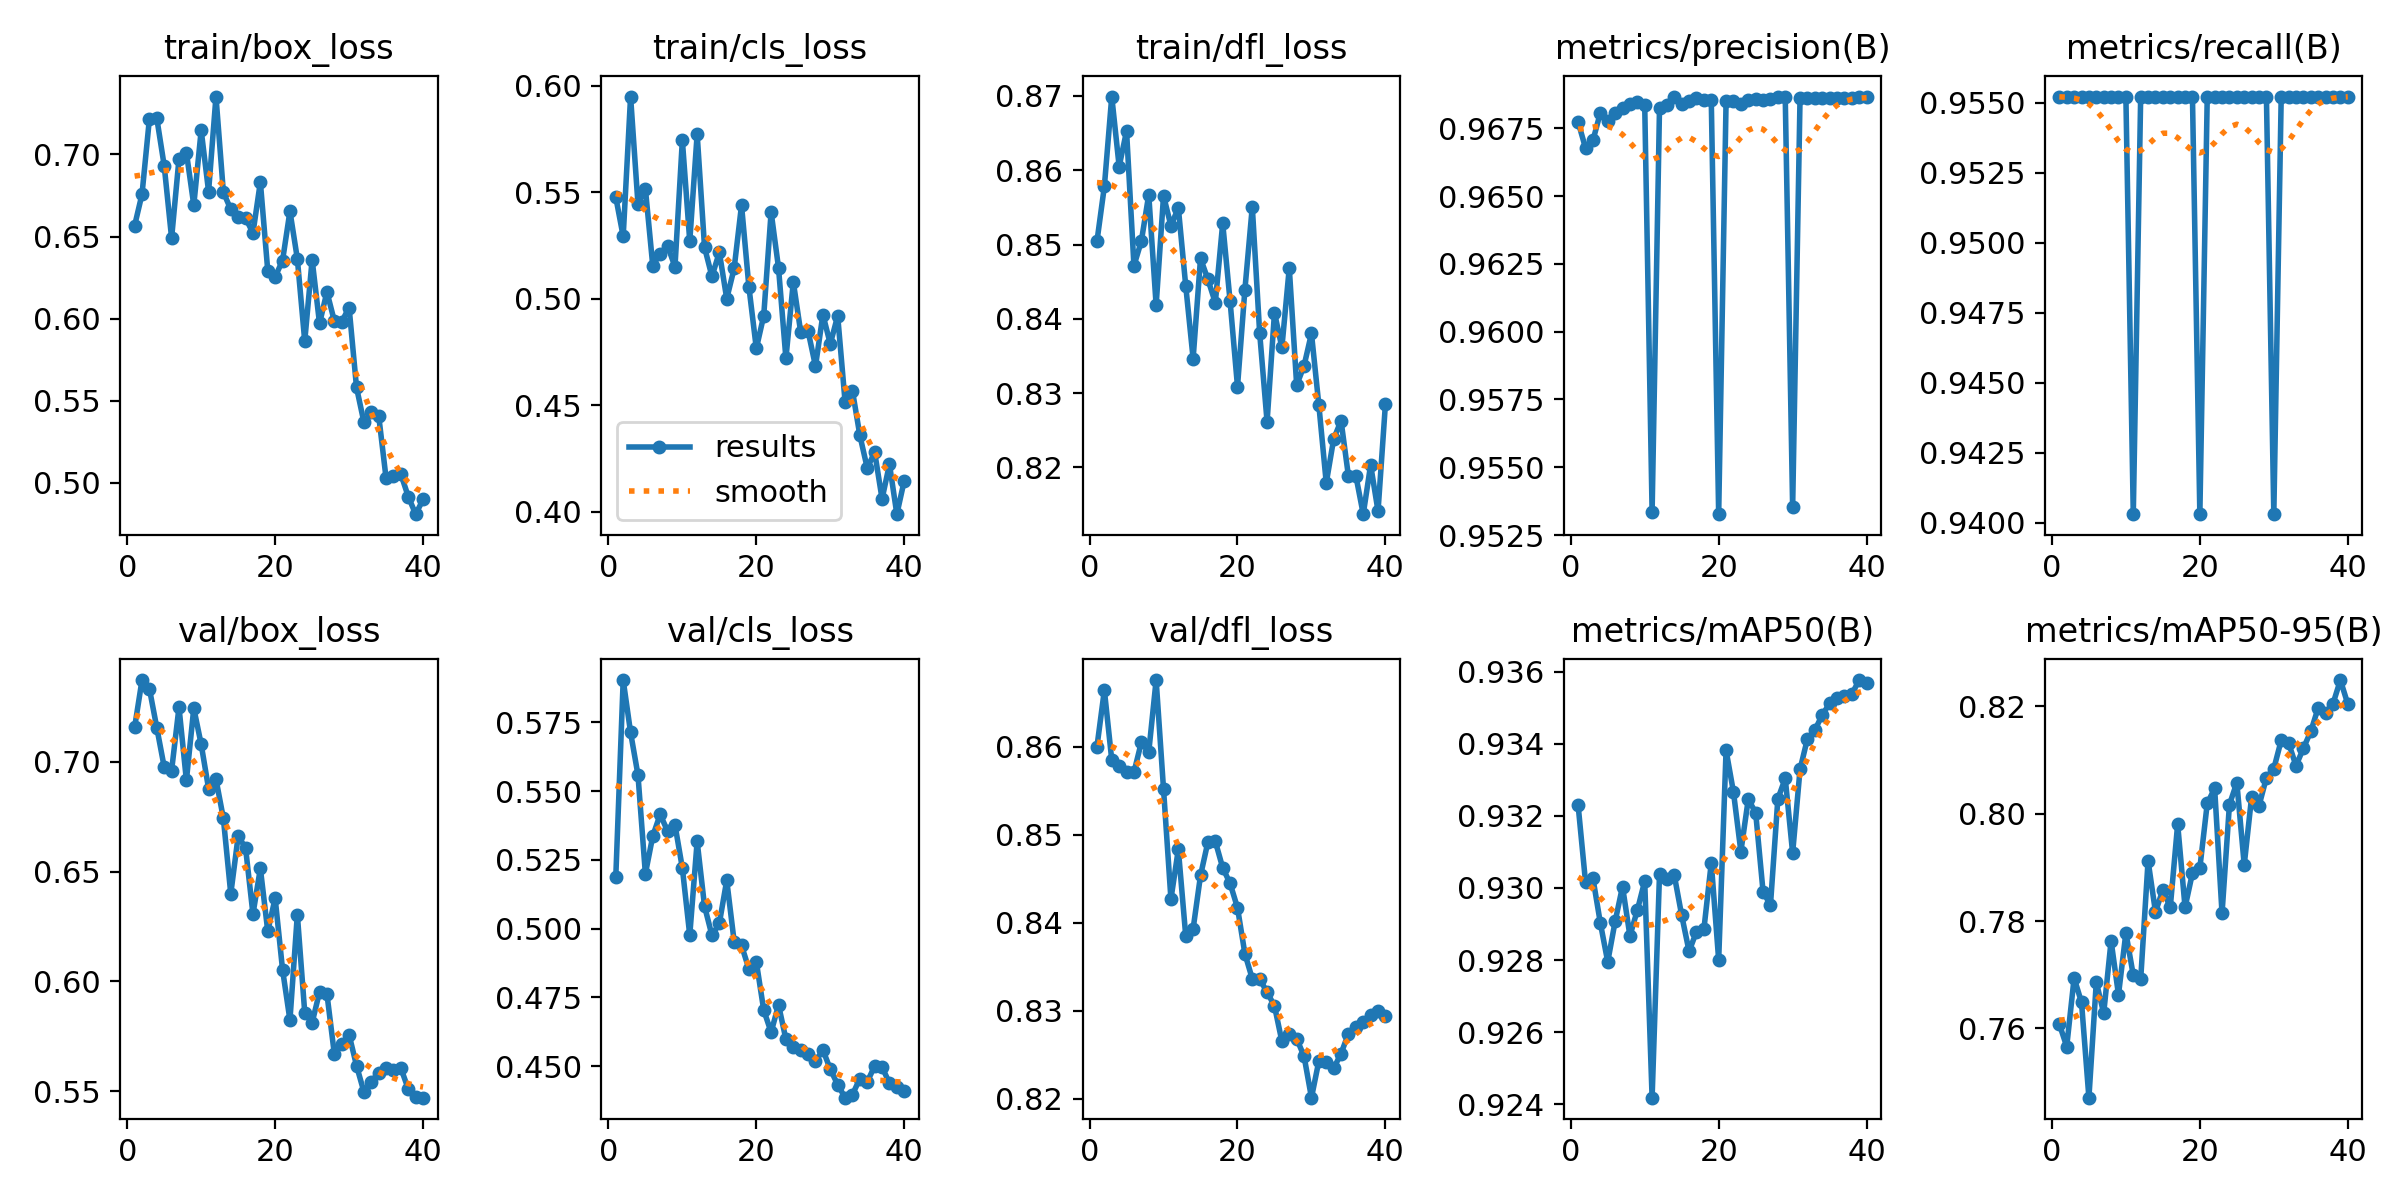

Values plotted in this chart, from the file beside it:
epoch, time, train/box_loss, train/cls_loss, train/dfl_loss, metrics/precision(B), metrics/recall(B), metrics/mAP50(B), metrics/mAP50-95(B), val/box_loss, val/cls_loss, val/dfl_loss, lr/pg0, lr/pg1, lr/pg2
1, 3.643, 0.6567, 0.5476, 0.8504, 0.9677, 0.9552, 0.9323, 0.7608, 0.7158, 0.5188, 0.86, 0.00012, 0.00012, 0.00012
2, 5.439, 0.6758, 0.5292, 0.8578, 0.9668, 0.9552, 0.9302, 0.7566, 0.7373, 0.5903, 0.8664, 0.0002536, 0.0002536, 0.0002536
3, 7.135, 0.7217, 0.5949, 0.8699, 0.967, 0.9552, 0.9303, 0.7694, 0.7334, 0.5713, 0.8585, 0.0003802, 0.0003802, 0.0003802
4, 8.813, 0.722, 0.5443, 0.8605, 0.9681, 0.9552, 0.929, 0.7649, 0.7156, 0.5558, 0.8578, 0.0004999, 0.0004999, 0.0004999
5, 10.47, 0.6932, 0.5517, 0.8653, 0.9678, 0.9552, 0.928, 0.7471, 0.6977, 0.5199, 0.8571, 0.0006127, 0.0006127, 0.0006127
6, 12.15, 0.6491, 0.5154, 0.8471, 0.9681, 0.9552, 0.9291, 0.7686, 0.6961, 0.5336, 0.8571, 0.0007185, 0.0007185, 0.0007185
7, 13.85, 0.6974, 0.5211, 0.8505, 0.9682, 0.9552, 0.93, 0.7628, 0.7249, 0.5415, 0.8605, 0.0008174, 0.0008174, 0.0008174
8, 15.48, 0.7012, 0.5248, 0.8567, 0.9684, 0.9552, 0.9287, 0.7763, 0.6916, 0.5354, 0.8594, 0.0009094, 0.0009094, 0.0009094
9, 17.17, 0.6692, 0.515, 0.8418, 0.9685, 0.9552, 0.9294, 0.7663, 0.7245, 0.5377, 0.8676, 0.0009945, 0.0009945, 0.0009945
10, 18.82, 0.7148, 0.5743, 0.8566, 0.9684, 0.9552, 0.9302, 0.7778, 0.708, 0.522, 0.8552, 0.001073, 0.001073, 0.001073
11, 20.52, 0.6775, 0.527, 0.8525, 0.9534, 0.9403, 0.9242, 0.7699, 0.6879, 0.4976, 0.8427, 0.001144, 0.001144, 0.001144
12, 22.2, 0.7353, 0.5772, 0.8549, 0.9683, 0.9552, 0.9304, 0.7691, 0.6922, 0.5317, 0.8483, 0.001208, 0.001208, 0.001208
13, 23.84, 0.677, 0.5241, 0.8445, 0.9684, 0.9552, 0.9303, 0.7912, 0.6743, 0.5081, 0.8385, 0.001265, 0.001265, 0.001265
14, 25.58, 0.6666, 0.5104, 0.8346, 0.9687, 0.9552, 0.9304, 0.7817, 0.6399, 0.4976, 0.8393, 0.001316, 0.001316, 0.001316
15, 27.26, 0.662, 0.5218, 0.8481, 0.9684, 0.9552, 0.9292, 0.7858, 0.6662, 0.5019, 0.8454, 0.001307, 0.001307, 0.001307
16, 29, 0.6614, 0.5, 0.8453, 0.9685, 0.9552, 0.9282, 0.7826, 0.6609, 0.5175, 0.8492, 0.001257, 0.001257, 0.001257
17, 30.67, 0.6521, 0.5142, 0.8422, 0.9686, 0.9552, 0.9288, 0.7981, 0.6307, 0.4953, 0.8492, 0.001208, 0.001208, 0.001208
18, 32.41, 0.6832, 0.5439, 0.8529, 0.9686, 0.9552, 0.9288, 0.7826, 0.6515, 0.4939, 0.8462, 0.001159, 0.001159, 0.001159
19, 34.13, 0.6292, 0.5054, 0.8423, 0.9685, 0.9552, 0.9307, 0.789, 0.6229, 0.4853, 0.8445, 0.001109, 0.001109, 0.001109
20, 35.83, 0.6255, 0.4767, 0.8309, 0.9533, 0.9403, 0.928, 0.7899, 0.6379, 0.4879, 0.8417, 0.001059, 0.001059, 0.001059
21, 37.49, 0.6354, 0.492, 0.8439, 0.9685, 0.9552, 0.9338, 0.8019, 0.6054, 0.4704, 0.8365, 0.00101, 0.00101, 0.00101
22, 39.18, 0.6655, 0.5407, 0.8551, 0.9685, 0.9552, 0.9327, 0.8047, 0.5824, 0.4623, 0.8336, 0.0009605, 0.0009605, 0.0009605
23, 40.86, 0.6365, 0.5145, 0.838, 0.9684, 0.9552, 0.931, 0.7814, 0.6305, 0.4723, 0.8336, 0.000911, 0.000911, 0.000911
24, 42.58, 0.5863, 0.472, 0.8261, 0.9686, 0.9552, 0.9325, 0.8017, 0.5858, 0.4598, 0.8321, 0.0008615, 0.0008615, 0.0008615
25, 44.24, 0.636, 0.5079, 0.8408, 0.9686, 0.9552, 0.9321, 0.8058, 0.5812, 0.4571, 0.8306, 0.000812, 0.000812, 0.000812
26, 45.92, 0.5971, 0.4843, 0.8361, 0.9685, 0.9552, 0.9299, 0.7905, 0.5952, 0.4557, 0.8265, 0.0007625, 0.0007625, 0.0007625
27, 47.63, 0.6163, 0.4847, 0.8468, 0.9686, 0.9552, 0.9295, 0.8032, 0.5944, 0.4544, 0.8273, 0.000713, 0.000713, 0.000713
28, 49.33, 0.5986, 0.4683, 0.8311, 0.9687, 0.9552, 0.9325, 0.8015, 0.567, 0.4517, 0.8268, 0.0006635, 0.0006635, 0.0006635
29, 51.04, 0.5982, 0.4925, 0.8337, 0.9687, 0.9552, 0.933, 0.8067, 0.5716, 0.4559, 0.8248, 0.000614, 0.000614, 0.000614
30, 52.78, 0.6067, 0.4788, 0.838, 0.9535, 0.9403, 0.931, 0.8084, 0.5757, 0.4489, 0.8201, 0.0005645, 0.0005645, 0.0005645
31, 70.98, 0.5582, 0.4919, 0.8284, 0.9686, 0.9552, 0.9333, 0.8137, 0.5617, 0.4433, 0.8243, 0.000515, 0.000515, 0.000515
32, 72.62, 0.5369, 0.4516, 0.8179, 0.9686, 0.9552, 0.9341, 0.8132, 0.5497, 0.4386, 0.8241, 0.0004655, 0.0004655, 0.0004655
33, 74.17, 0.5429, 0.4567, 0.8238, 0.9686, 0.9552, 0.9344, 0.8089, 0.5544, 0.4397, 0.8235, 0.000416, 0.000416, 0.000416
34, 75.74, 0.5409, 0.4358, 0.8263, 0.9686, 0.9552, 0.9348, 0.8122, 0.5585, 0.4455, 0.8251, 0.0003665, 0.0003665, 0.0003665
35, 77.32, 0.5027, 0.4205, 0.8188, 0.9686, 0.9552, 0.9351, 0.8153, 0.5604, 0.4444, 0.8274, 0.000317, 0.000317, 0.000317
36, 78.86, 0.5042, 0.428, 0.8189, 0.9686, 0.9552, 0.9353, 0.8197, 0.5596, 0.4501, 0.8282, 0.0002675, 0.0002675, 0.0002675
37, 80.42, 0.5053, 0.4061, 0.8137, 0.9686, 0.9552, 0.9353, 0.8187, 0.5605, 0.4497, 0.8287, 0.000218, 0.000218, 0.000218
38, 81.98, 0.4916, 0.4223, 0.8203, 0.9686, 0.9552, 0.9354, 0.8205, 0.551, 0.4438, 0.8296, 0.0001685, 0.0001685, 0.0001685
39, 83.55, 0.4809, 0.3989, 0.8141, 0.9686, 0.9552, 0.9358, 0.8249, 0.5472, 0.4426, 0.83, 0.000119, 0.000119, 0.000119
40, 85.19, 0.4899, 0.4146, 0.8285, 0.9687, 0.9552, 0.9357, 0.8205, 0.547, 0.4411, 0.8294, 6.95e-05, 6.95e-05, 6.95e-05
